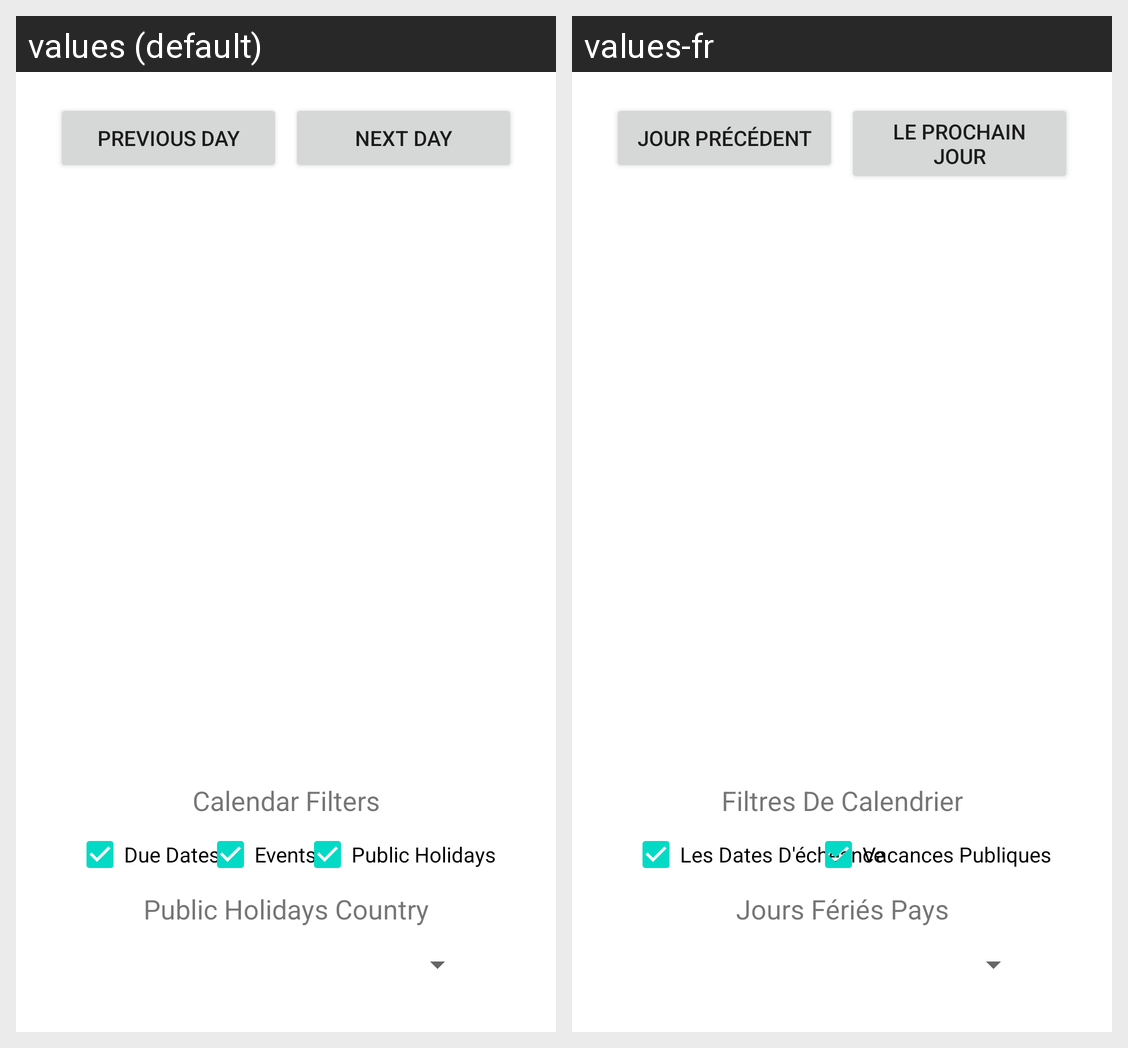

This grid shows one Android layout under two languages. Give, for every string resource on the screen, its name, the default text and each shown locale's text.
Android screen res/layout/fragment_calendar.xml rendered under 2 locales, left to right: values (default), values-fr. Device: Nexus 5 (rendered at 1080×1920; each locale shown at half size, 540×960, under a caption strip naming it); theme Theme.CalendarNotes.
Strings drawn on this screen, with the default value and each locale's value (text and hints the layout hard-codes, and strings that could not be matched under every locale, appear in the picture but are not listed):

previous_day
  values: Previous Day
  values-fr: Jour Précédent

next_day
  values: Next Day
  values-fr: Le Prochain Jour

calendar_filters
  values: Calendar Filters
  values-fr: Filtres De Calendrier

due_dates
  values: Due Dates
  values-fr: Les Dates D'échéance

public_holidays
  values: Public Holidays
  values-fr: Vacances Publiques

select_country_for_public_holidays
  values: Public Holidays Country
  values-fr: Jours Fériés Pays
